Labelled photos from "data", an image-classification folder in fletcherd3/Antarctic-Snowstorm-Classification. The possible labels are: clear, storm.

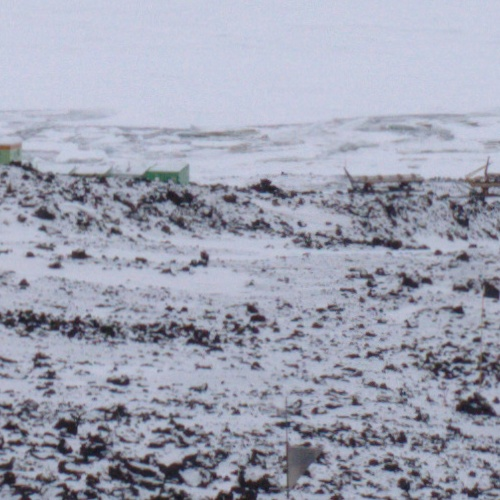
Label: clear

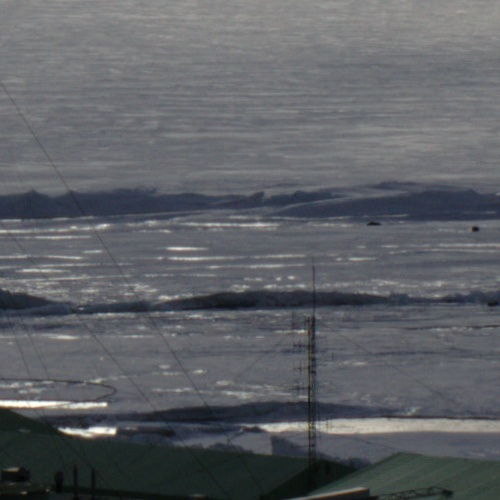
Label: clear

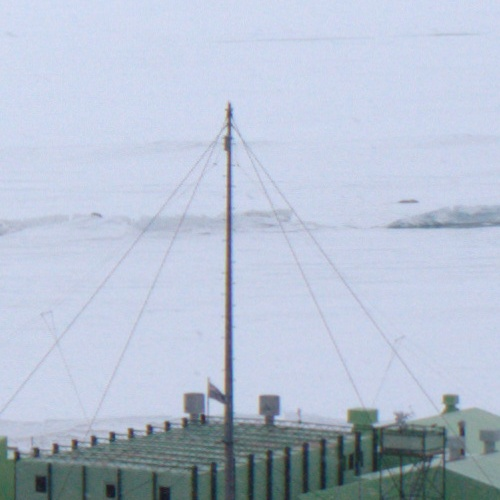
Label: clear

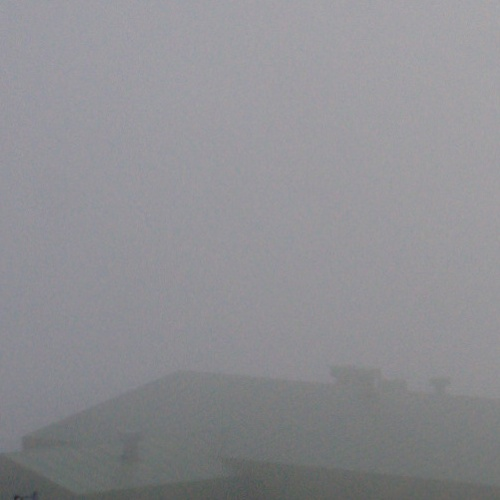
Label: storm

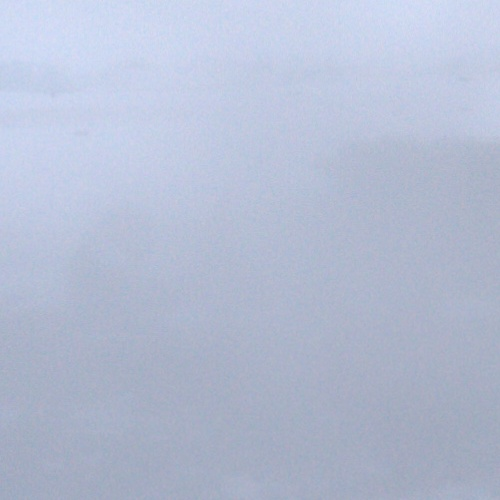
Label: storm

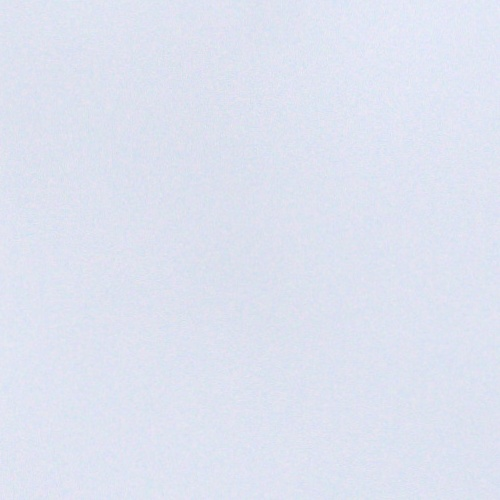
Label: storm
